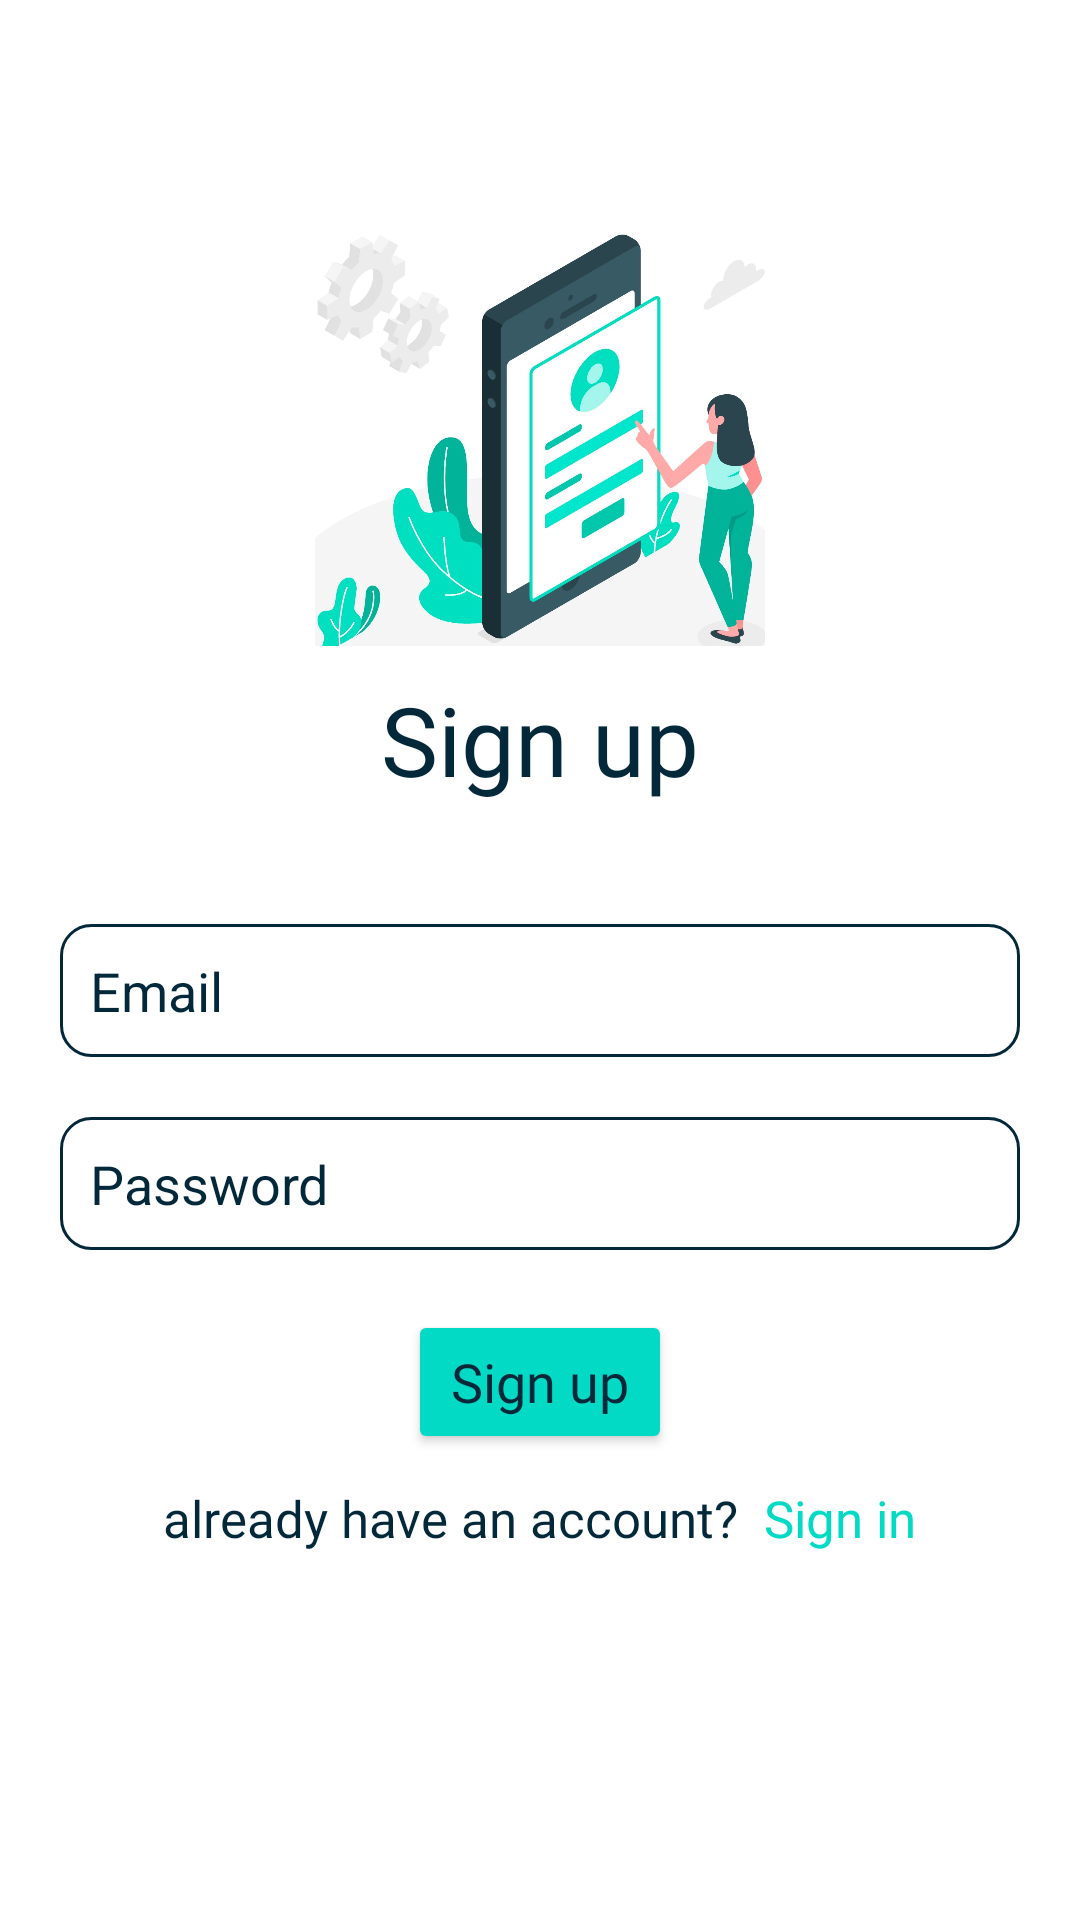

Reconstruct the res/layout file that produces this screen, plus the resources it refers to.
<!-- AndroidManifest.xml: application theme Theme.Quiz_Game2 -->
<!-- res/layout/activity_sign_up.xml -->
<?xml version="1.0" encoding="utf-8"?>
<RelativeLayout xmlns:android="http://schemas.android.com/apk/res/android"
    xmlns:app="http://schemas.android.com/apk/res-auto"
    xmlns:tools="http://schemas.android.com/tools"
    android:layout_width="match_parent"
    android:layout_height="match_parent"
    android:background="@color/white"
    tools:context=".SignUpActivity">

    <ImageView
        android:id="@+id/loginVector2"
        android:layout_width="150dp"
        android:layout_height="150dp"
        android:layout_centerHorizontal="true"
        android:layout_marginTop="70dp"
        android:src="@drawable/login_vector2" />

    <TextView
        android:id="@+id/loginText"
        android:layout_width="wrap_content"
        android:layout_height="wrap_content"
        android:layout_below="@+id/loginVector2"
        android:layout_centerHorizontal="true"
        android:layout_marginTop="5dp"
        android:fontFamily="@font/chicle"
        android:text="@string/sign_up"
        android:textColor="#022839"
        android:textSize="32sp" />

    <LinearLayout
        android:layout_width="match_parent"
        android:layout_height="wrap_content"
        android:layout_below="@+id/loginText"
        android:layout_marginTop="40dp"
        android:orientation="vertical">

        <EditText
            android:id="@+id/emailSignUp"
            android:layout_width="match_parent"
            android:layout_height="wrap_content"
            android:layout_marginHorizontal="20dp"
            android:background="@drawable/edit_text_strock"
            android:hint="@string/email"
            android:textColor="@color/black"
            android:padding="10dp"
            android:textColorHint="#022839" />

        <EditText
            android:id="@+id/passwordSignUp"
            android:layout_width="match_parent"
            android:layout_height="wrap_content"
            android:layout_marginHorizontal="20dp"
            android:layout_marginTop="20dp"
            android:background="@drawable/edit_text_strock"
            android:hint="@string/password"
            android:inputType="textPassword"
            android:textColor="@color/black"
            android:padding="10dp"
            android:textColorHint="#022839" />

        <Button
            android:id="@+id/signUpButton"
            android:layout_width="wrap_content"
            android:layout_height="wrap_content"
            android:layout_gravity="center"
            android:layout_marginTop="20dp"
            android:backgroundTint="@color/teal_200"
            android:fontFamily="@font/acme"
            android:text="@string/sign_up"
            android:textAllCaps="false"
            android:textColor="#022839"
            android:textSize="18sp" />


        <TextView
            android:id="@+id/HaveAccount"
            android:layout_width="wrap_content"
            android:layout_height="wrap_content"
            android:layout_gravity="center"
            android:layout_marginTop="10dp"
            android:fontFamily="@font/acme"
            android:text="@string/already_have_an_account_sign_in"
            android:textColor="#022839"
            android:textSize="17sp" />


    </LinearLayout>
</RelativeLayout>
<!-- resources referenced by this layout -->
<resources>
  <color name="black">#FF000000</color>
  <color name="teal_200">#FF03DAC5</color>
  <color name="white">#FFFFFFFF</color>
  <!-- drawable edit_text_strock (drawable) -->
  <?xml version="1.0" encoding="utf-8"?>
  <shape xmlns:android="http://schemas.android.com/apk/res/android">
      <stroke android:color="#022839"
          android:width="1dp"/>
      <corners android:radius="10dp"/>
  </shape>
  <!-- drawable login_vector2: jpg bitmap (drawable-v24, 146488 bytes) -->
  <string name="already_have_an_account_sign_in">already have an account? <font color="#FF03DAC5"> Sign in</font></string>
  <string name="email">Email</string>
  <string name="password">Password</string>
  <string name="sign_up">Sign up</string>
  <style name="Theme.Quiz_Game2" parent="Theme.MaterialComponents.DayNight.NoActionBar">
          
          <item name="colorPrimaryVariant">#C3122D</item>
          <item name="colorOnPrimary">@color/white</item>
          
          <item name="colorSecondary">@color/teal_200</item>
          <item name="colorSecondaryVariant">@color/teal_700</item>
          <item name="colorOnSecondary">@color/black</item>
          
          <item name="android:statusBarColor" tools:targetApi="l">?attr/colorPrimaryVariant</item>
          
      </style>
  <color name="teal_700">#FF018786</color>
</resources>
